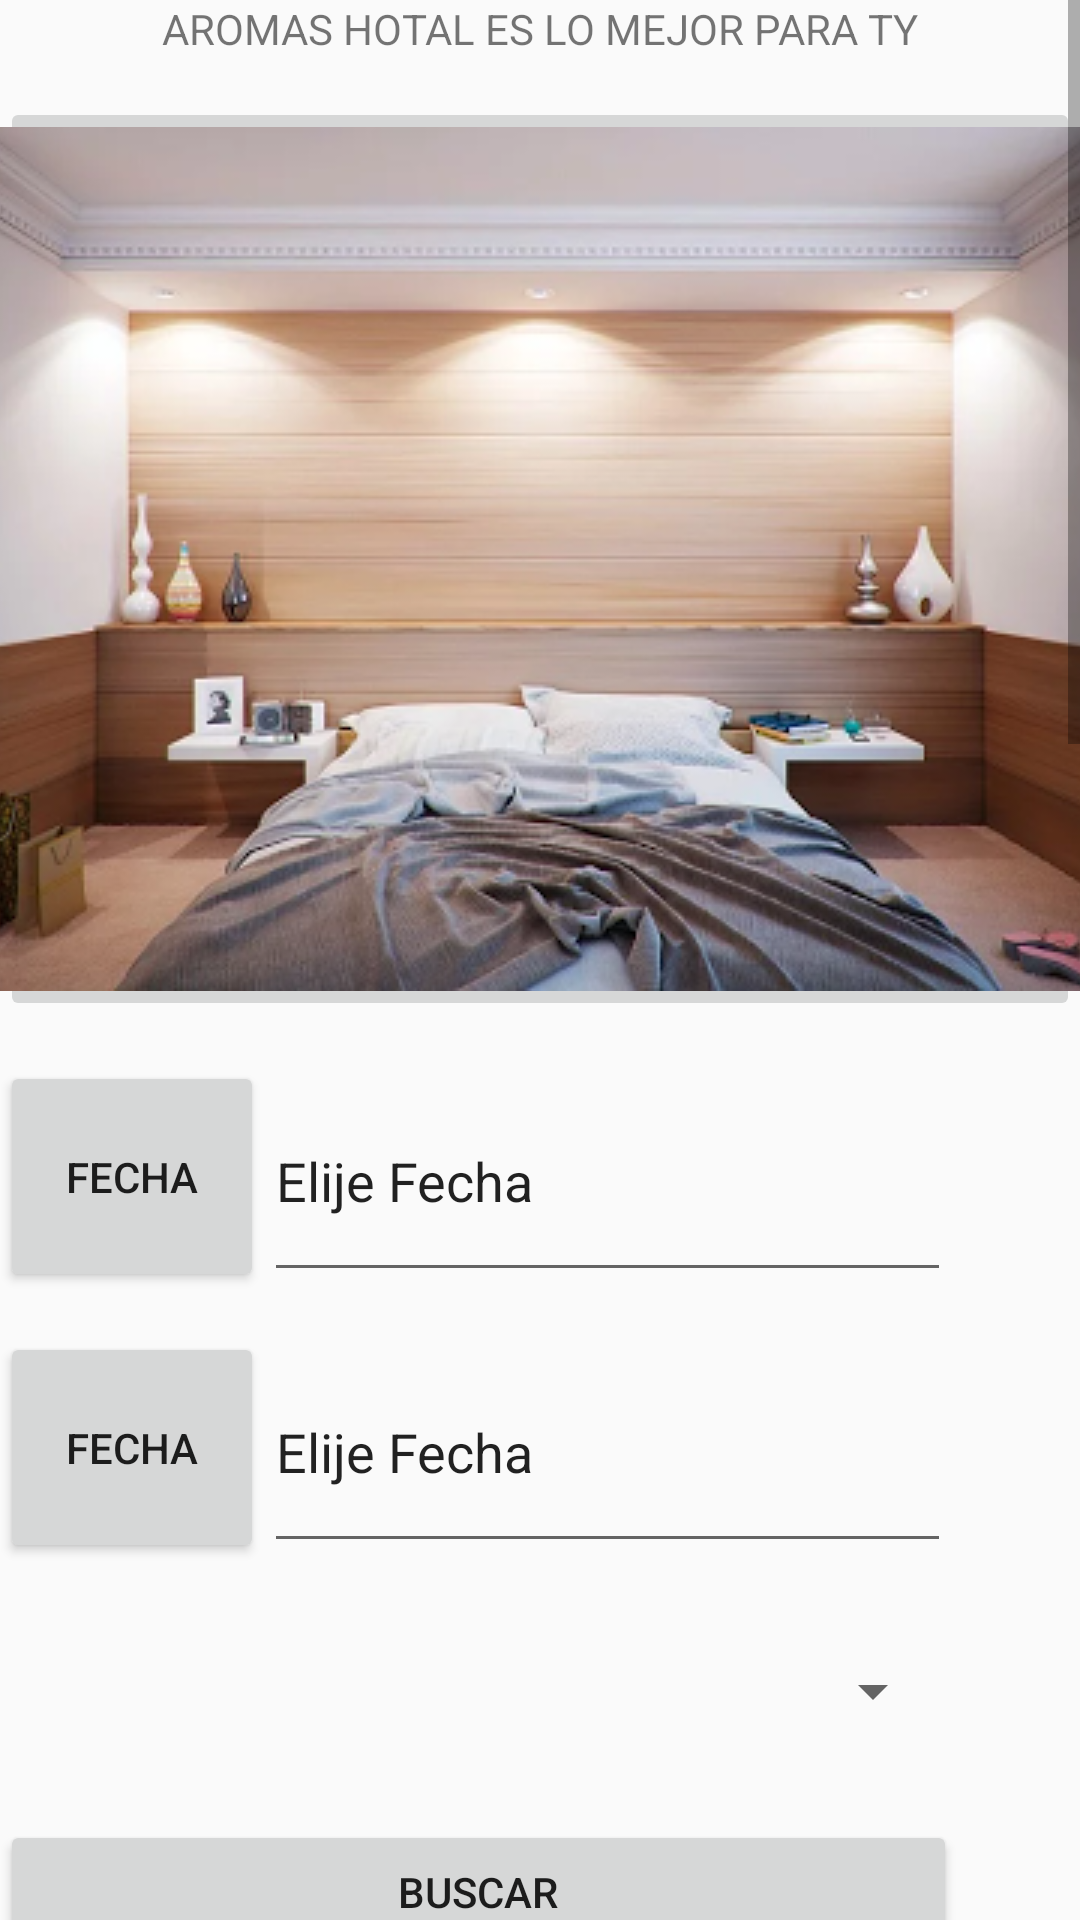

This screen was rendered from an Android layout file. Write that file and the resources it references.
<!-- AndroidManifest.xml: application theme AppTheme -->
<!-- res/layout/fragment_home.xml -->
<?xml version="1.0" encoding="utf-8"?>
<androidx.constraintlayout.widget.ConstraintLayout xmlns:android="http://schemas.android.com/apk/res/android"
    xmlns:app="http://schemas.android.com/apk/res-auto"
    android:layout_width="match_parent"
    android:layout_height="match_parent"
    xmlns:tools="http://schemas.android.com/tools">
    <ScrollView
        android:layout_width="match_parent"
        android:layout_height="match_parent"
        tools:layout_editor_absoluteX="0dp"
        tools:layout_editor_absoluteY="0dp">

        <LinearLayout
            android:layout_width="match_parent"
            android:layout_height="match_parent"
            android:orientation="vertical">


            <TextView
                android:layout_width="match_parent"
                android:layout_height="wrap_content"
                android:text="AROMAS HOTAL ES LO MEJOR PARA TY"
                android:textAlignment="center">

            </TextView>

            <ImageButton
                android:layout_width="match_parent"
                android:layout_height="wrap_content"
                android:layout_marginTop="40px"
                android:src="@drawable/habpromodos">

            </ImageButton>

            <LinearLayout
                android:layout_width="wrap_content"
                android:layout_height="match_parent"
                android:orientation="horizontal">

                <Button
                    android:id="@+id/bfecha"
                    android:layout_width="match_parent"
                    android:layout_height="match_parent"
                    android:layout_marginTop="40px"
                    android:text="FECHA">

                </Button>

                <EditText
                    android:id="@+id/bfechaT2"
                    android:layout_width="229dp"
                    android:layout_height="77dp"
                    android:layout_marginTop="40px"
                    android:ems="10"
                    android:inputType="textPersonName"
                    android:text="Elije Fecha">

                </EditText>

            </LinearLayout>

            <LinearLayout
                android:layout_width="wrap_content"
                android:layout_height="match_parent"
                android:orientation="horizontal">

                <Button
                    android:id="@+id/bfechaS"
                    android:layout_width="match_parent"
                    android:layout_height="match_parent"
                    android:layout_marginTop="40px"
                    android:text="FECHA">

                </Button>

                <EditText
                    android:id="@+id/bdechasT1"
                    android:layout_width="229dp"
                    android:layout_height="77dp"
                    android:layout_marginTop="40px"
                    android:ems="10"
                    android:inputType="textPersonName"
                    android:text="Elije Fecha">

                </EditText>

            </LinearLayout>

            <Spinner
                android:layout_width="315dp"
                android:layout_height="59dp"
                android:layout_marginTop="40px">

            </Spinner>

            <Button
                android:id="@+id/btnreservar"
                android:layout_width="319dp"
                android:layout_height="wrap_content"
                android:layout_marginTop="40px"
                android:text="BUSCAR">

            </Button>

            <TextView
                android:layout_width="match_parent"
                android:layout_height="wrap_content"
                android:text="NUESTRAS HABITACIONES"
                android:layout_marginTop="40px"
                android:textAlignment="center">

            </TextView>

            <ImageButton
                android:layout_width="match_parent"
                android:layout_height="wrap_content"
                android:layout_marginTop="40px"
                android:src="@drawable/habpromodos">

            </ImageButton>

            <ImageButton
                android:layout_width="match_parent"
                android:layout_height="wrap_content"
                android:layout_marginTop="40px"
                android:src="@drawable/habpromodos">

            </ImageButton>

            <ImageButton
                android:layout_width="match_parent"
                android:layout_height="wrap_content"
                android:layout_marginTop="40px"
                android:src="@drawable/habpromodos">

            </ImageButton>


        </LinearLayout>


    </ScrollView>
    <TextView
        android:id="@+id/text_home"
        android:layout_width="match_parent"
        android:layout_height="wrap_content"
        android:layout_marginStart="8dp"
        android:layout_marginTop="8dp"
        android:layout_marginEnd="8dp"
        android:textAlignment="center"
        android:textSize="20sp"
        app:layout_constraintEnd_toEndOf="parent"
        app:layout_constraintStart_toStartOf="parent"
        app:layout_constraintTop_toTopOf="parent" />
</androidx.constraintlayout.widget.ConstraintLayout>
<!-- resources referenced by this layout -->
<resources>
  <!-- drawable habpromodos: png bitmap (drawable, 200095 bytes) -->
  <style name="AppTheme" parent="Theme.AppCompat.Light.DarkActionBar">
          
          <item name="colorPrimary">@color/colorPrimary</item>
          <item name="colorPrimaryDark">@color/colorPrimaryDark</item>
          <item name="colorAccent">@color/colorAccent</item>
      </style>
  <color name="colorPrimary">#008577</color>
  <color name="colorPrimaryDark">#F9008B</color>
  <color name="colorAccent">#D81B60</color>
</resources>
